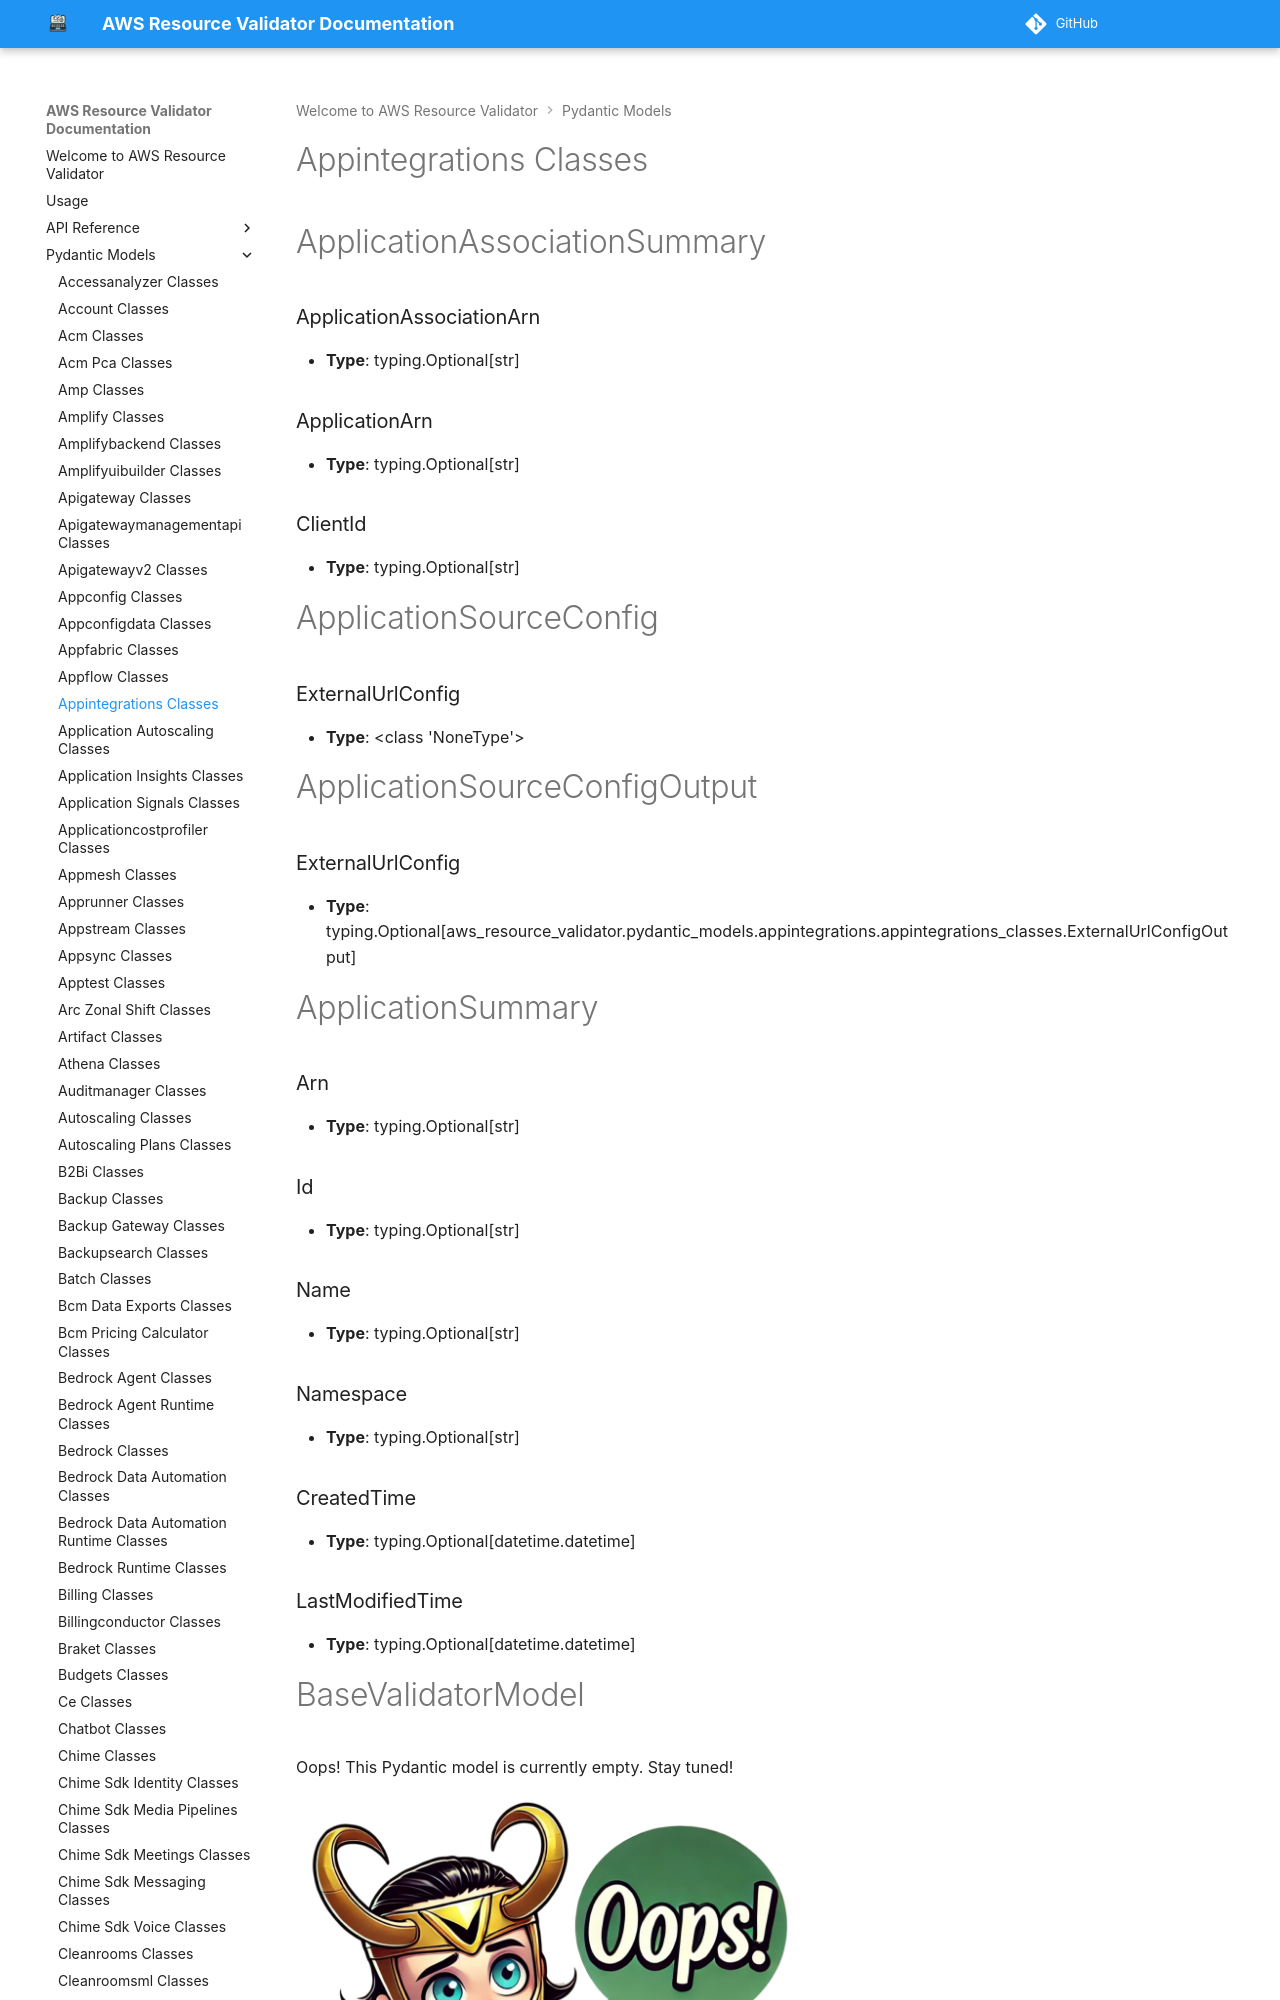

repository: CoreOxide/aws_resource_validator · page: pydantic_models/appintegrations_classes/index.html · generator: mkdocs

# Appintegrations Classes

# ApplicationAssociationSummary

### ApplicationAssociationArn
- **Type**: typing.Optional[str]

### ApplicationArn
- **Type**: typing.Optional[str]

### ClientId
- **Type**: typing.Optional[str]


# ApplicationSourceConfig

### ExternalUrlConfig
- **Type**: <class 'NoneType'>


# ApplicationSourceConfigOutput

### ExternalUrlConfig
- **Type**: typing.Optional[aws_resource_validator.pydantic_models.appintegrations.appintegrations_classes.ExternalUrlConfigOutput]


# ApplicationSummary

### Arn
- **Type**: typing.Optional[str]

### Id
- **Type**: typing.Optional[str]

### Name
- **Type**: typing.Optional[str]

### Namespace
- **Type**: typing.Optional[str]

### CreatedTime
- **Type**: typing.Optional[datetime.datetime]

### LastModifiedTime
- **Type**: typing.Optional[datetime.datetime]


# BaseValidatorModel

Oops! This Pydantic model is currently empty. Stay tuned!

<img src="/aws_resource_validator/images/oops_loki.png" width="500" height="400" title="Oops Loki">

# CreateApplicationRequest

### Name
- **Type**: <class 'str'>
- **Required**: Yes

### Namespace
- **Type**: <class 'str'>
- **Required**: Yes
